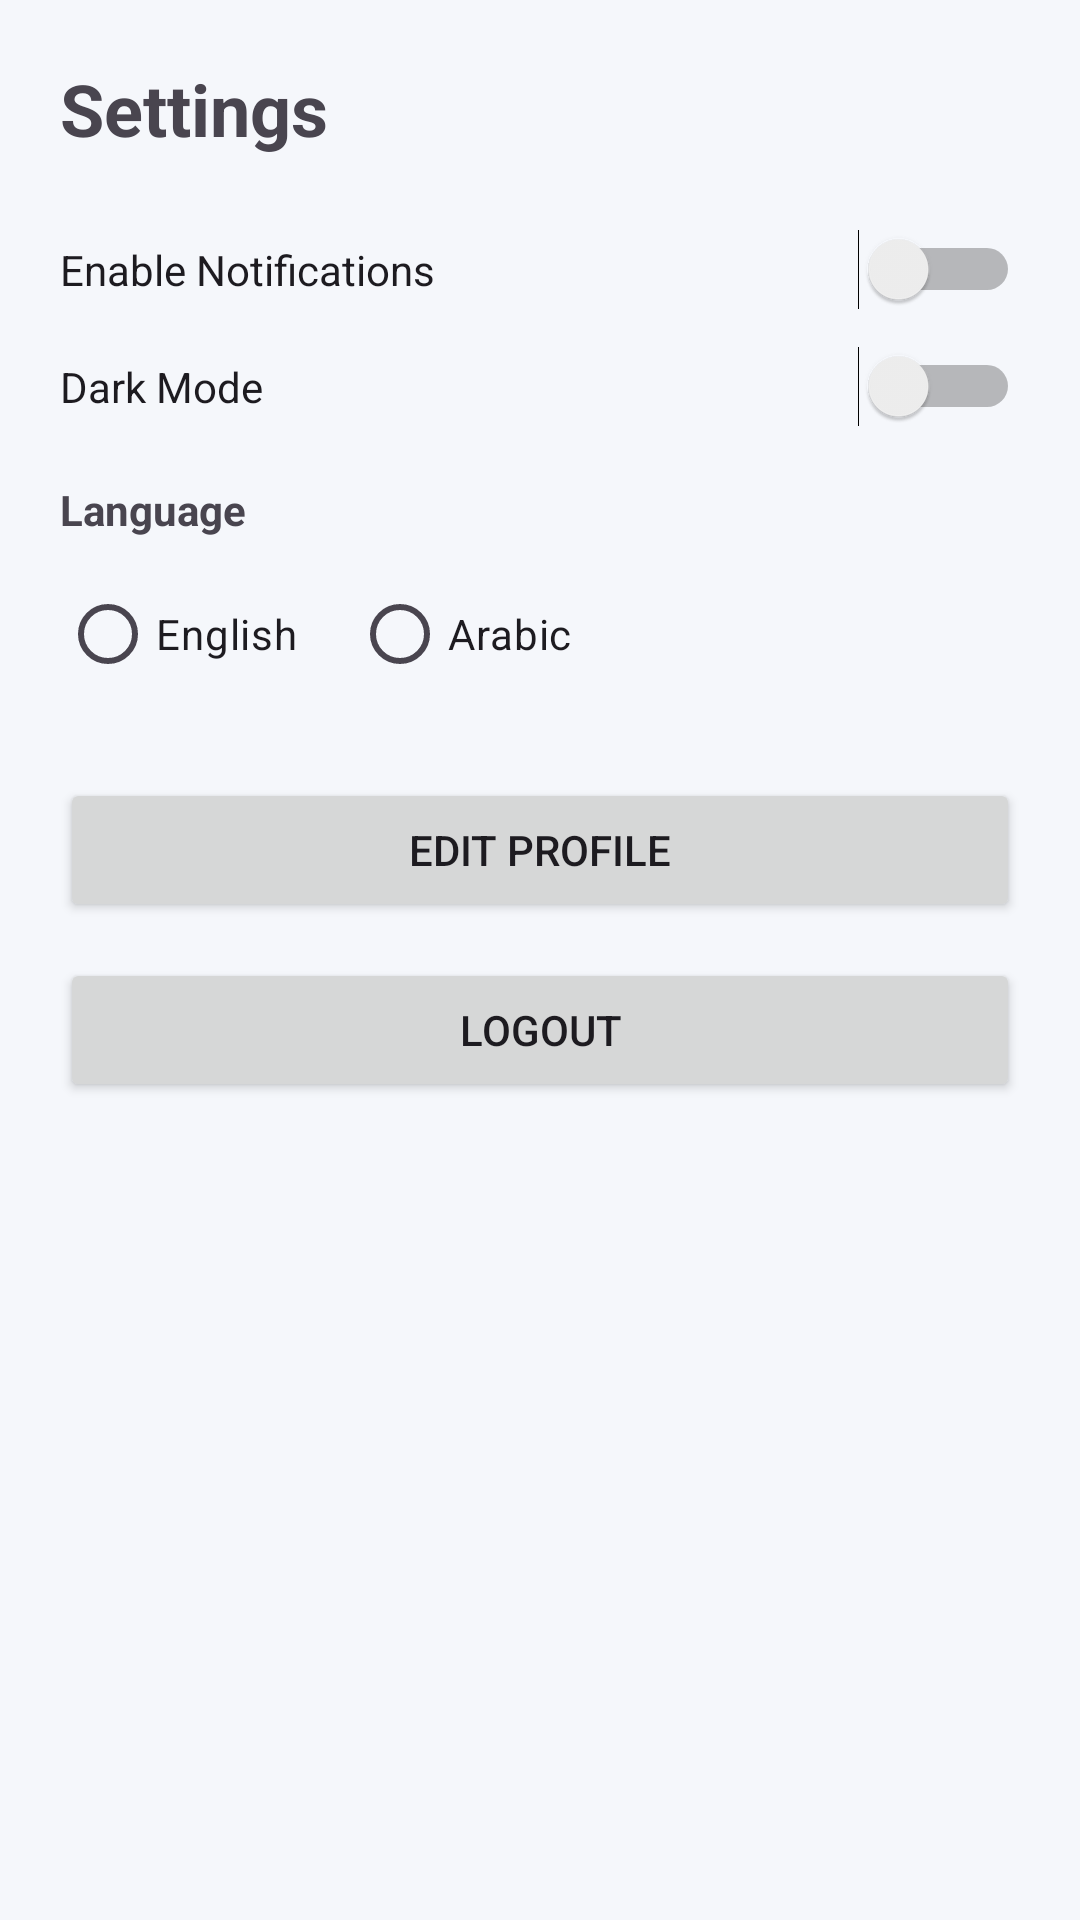

Layout XML and referenced resources for this Android screen:
<!-- AndroidManifest.xml: application theme Theme.CarRentalApp -->
<!-- res/layout/activity_settings.xml -->
<?xml version="1.0" encoding="utf-8"?>
<ScrollView
    xmlns:android="http://schemas.android.com/apk/res/android"
    android:layout_width="match_parent"
    android:layout_height="match_parent">

    <LinearLayout
        android:layout_width="match_parent"
        android:layout_height="wrap_content"
        android:orientation="vertical"
        android:padding="20dp">

        
        <TextView
            android:layout_width="wrap_content"
            android:layout_height="wrap_content"
            android:text="@string/settings"
            android:textSize="24sp"
            android:textStyle="bold"/>

        
        <Switch
            android:id="@+id/switchNotifications"
            android:layout_width="match_parent"
            android:layout_height="wrap_content"
            android:text="@string/enable_notifications"
            android:layout_marginTop="24dp"/>


        <Switch
            android:id="@+id/switchDark"
            android:layout_width="match_parent"
            android:layout_height="wrap_content"
            android:text="@string/dark_mode"
            android:layout_marginTop="12dp"/>

        <TextView
            android:layout_width="wrap_content"
            android:layout_height="wrap_content"
            android:text="@string/language"
            android:textStyle="bold"
            android:layout_marginTop="18dp"/>

        <RadioGroup
            android:id="@+id/radioLang"
            android:layout_width="match_parent"
            android:layout_height="wrap_content"
            android:orientation="horizontal"
            android:layout_marginTop="8dp">

            <RadioButton
                android:id="@+id/rbEn"
                android:layout_width="wrap_content"
                android:layout_height="wrap_content"
                android:text="@string/english"/>

            <RadioButton
                android:id="@+id/rbAr"
                android:layout_width="wrap_content"
                android:layout_height="wrap_content"
                android:text="@string/arabic"
                android:layout_marginStart="18dp"/>
        </RadioGroup>

        
        <Button
            android:id="@+id/btnEditProfile"
            android:layout_width="match_parent"
            android:layout_height="wrap_content"
            android:text="@string/edit_profile"
            android:layout_marginTop="24dp"/>

        
        <Button
            android:id="@+id/btnLogout"
            android:layout_width="match_parent"
            android:layout_height="wrap_content"
            android:text="@string/logout"
            android:layout_marginTop="12dp"/>

    </LinearLayout>
</ScrollView>
<!-- resources referenced by this layout -->
<resources>
  <string name="arabic">Arabic</string>
  <string name="dark_mode">Dark Mode</string>
  <string name="edit_profile">Edit Profile</string>
  <string name="enable_notifications">Enable Notifications</string>
  <string name="english">English</string>
  <string name="language">Language</string>
  <string name="logout">Logout</string>
  <string name="settings">Settings</string>
  <style name="Theme.CarRentalApp" parent="Theme.Material3.DayNight.NoActionBar">
          <item name="colorPrimary">@color/md_theme_primary</item>
          <item name="colorOnPrimary">@color/md_theme_onPrimary</item>
          <item name="colorSecondary">@color/md_theme_secondary</item>
          <item name="android:statusBarColor">@color/md_theme_primary</item>
          <item name="android:navigationBarColor">@color/md_theme_background</item>
          <item name="colorPrimaryVariant">@color/primary_dark</item>
          <item name="android:colorBackground">@color/background</item>
      </style>
  <color name="md_theme_primary">#1E88E5</color>
  <color name="md_theme_onPrimary">#FFFFFF</color>
  <color name="md_theme_secondary">#00A896</color>
  <color name="md_theme_background">#FFFFFF</color>
  <color name="primary_dark">#1446C6</color>
  <color name="background">#F5F7FB</color>
</resources>
